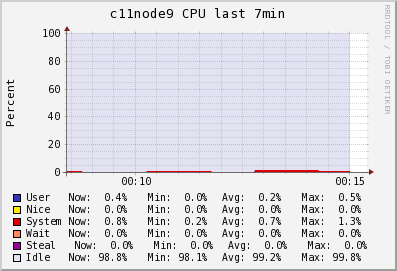

The data file committed next to this chart (first rows):
Timestamp, User\g, Nice\g, System\g, Wait\g, Steal\g, Idle\g
2014-06-09T00:08:30-04:00, 0, 0, 0.7, 0, 0, 99.3
2014-06-09T00:08:45-04:00, 0, 0, 0.6667, 0, 0, 99.33
2014-06-09T00:09:00-04:00, 0, 0, 0.2, 0, 0, 99.8
2014-06-09T00:09:15-04:00, 0, 0, 0.2, 0, 0, 99.8
2014-06-09T00:09:30-04:00, 0, 0, 0.2, 0, 0, 99.8
2014-06-09T00:09:45-04:00, 0, 0, 0.2, 0, 0, 99.8
2014-06-09T00:10:00-04:00, 0, 0, 0.2, 0, 0, 99.8
2014-06-09T00:10:15-04:00, 0, 0, 0.2533, 0, 0, 99.75
2014-06-09T00:10:30-04:00, 0, 0, 0.6, 0, 0, 99.4
2014-06-09T00:10:45-04:00, 0, 0, 0.6, 0, 0, 99.4
2014-06-09T00:11:00-04:00, 0, 0, 0.6, 0, 0, 99.4
2014-06-09T00:11:15-04:00, 0, 0, 0.6, 0, 0, 99.4
2014-06-09T00:11:30-04:00, 0, 0, 0.6, 0, 0, 99.4
2014-06-09T00:11:45-04:00, 0, 0, 0.6, 0, 0, 99.4
2014-06-09T00:12:00-04:00, 0, 0, 0.3, 0, 0, 99.7
2014-06-09T00:12:15-04:00, 0, 0, 0.3, 0, 0, 99.7
2014-06-09T00:12:30-04:00, 0, 0, 0.3, 0, 0, 99.7
2014-06-09T00:12:45-04:00, 0.03333, 0, 0.3667, 0, 0, 99.59
2014-06-09T00:13:00-04:00, 0.5, 0, 1.3, 0, 0, 98.1
2014-06-09T00:13:15-04:00, 0.5, 0, 1.3, 0, 0, 98.1
2014-06-09T00:13:30-04:00, 0.5, 0, 1.3, 0, 0, 98.1
2014-06-09T00:13:45-04:00, 0.5, 0, 1.3, 0, 0, 98.1
2014-06-09T00:14:00-04:00, 0.5, 0, 1.3, 0, 0, 98.1
2014-06-09T00:14:15-04:00, 0.4867, 0, 1.233, 0, 0, 98.19
2014-06-09T00:14:30-04:00, 0.4, 0, 0.8, 0, 0, 98.8
2014-06-09T00:14:45-04:00, 0.4, 0, 0.8, 0, 0, 98.8
2014-06-09T00:15:00-04:00, 0.4, 0, 0.8, 0, 0, 98.8
2014-06-09T00:15:15-04:00, NaN, NaN, NaN, NaN, NaN, NaN
